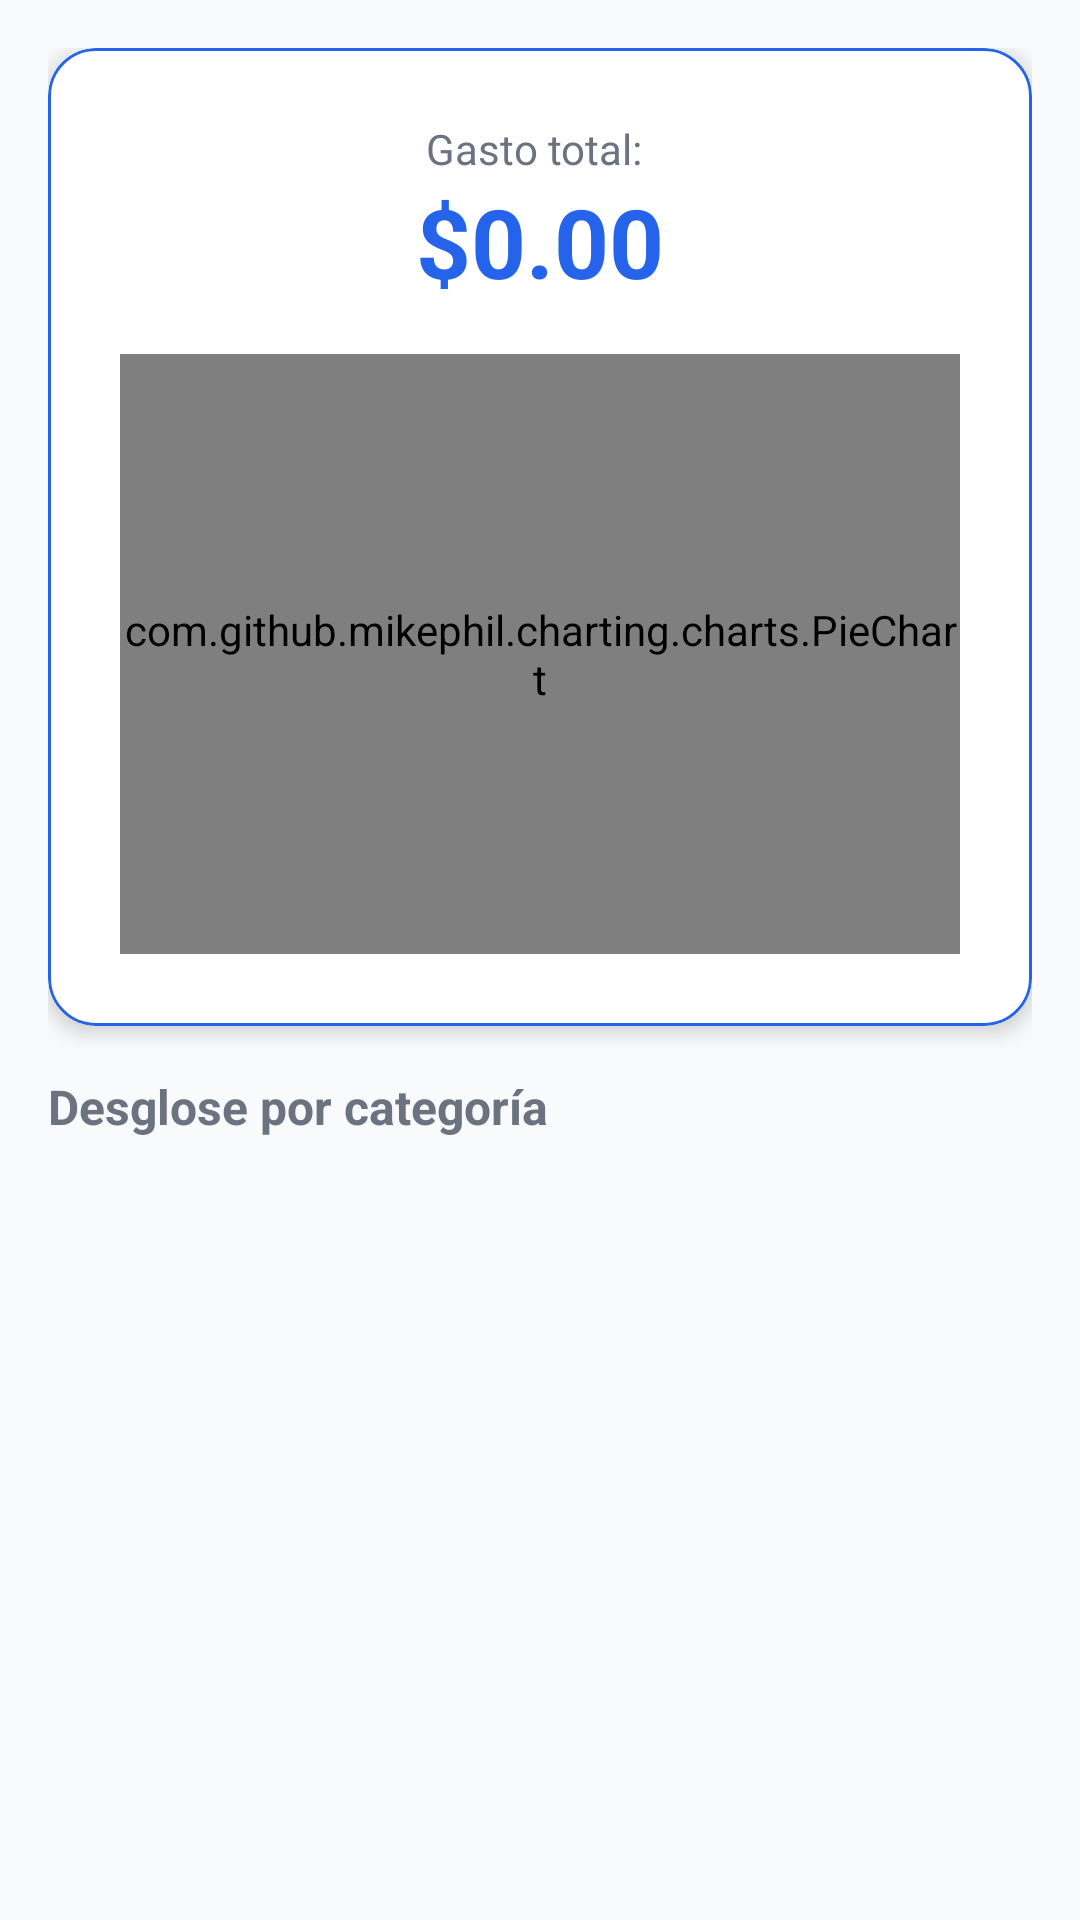

Here is an Android app screen rendered from its layout file. Give the layout XML and the strings, colors and styles it references.
<!-- AndroidManifest.xml: application theme Theme.MoneyFlow -->
<!-- res/layout/fragment_estadistics.xml -->
<?xml version="1.0" encoding="utf-8"?>
<FrameLayout xmlns:android="http://schemas.android.com/apk/res/android"
    xmlns:app="http://schemas.android.com/apk/res-auto"
    xmlns:tools="http://schemas.android.com/tools"
    android:layout_width="match_parent"
    android:layout_height="match_parent"
    android:background="@color/background"
    tools:context=".ui.fragment.EstadisticsFragment">

    <LinearLayout
        android:layout_width="match_parent"
        android:layout_height="match_parent"
        android:orientation="vertical"
        android:padding="16dp">

        
        <com.google.android.material.card.MaterialCardView
            android:layout_width="match_parent"
            android:layout_height="wrap_content"
            android:layout_marginBottom="16dp"
            app:cardCornerRadius="16dp"
            app:cardElevation="4dp"
            app:strokeColor="@color/primary"
            app:strokeWidth="1dp">

            <LinearLayout
                android:layout_width="match_parent"
                android:layout_height="wrap_content"
                android:background="@color/white"
                android:gravity="center"
                android:orientation="vertical"
                android:padding="24dp">

                <TextView
                    android:layout_width="wrap_content"
                    android:layout_height="wrap_content"
                    android:text="Gasto total: "
                    android:textColor="@color/text_secondary"
                    android:textSize="14sp" />

                <TextView
                    android:id="@+id/tvTotalStats"
                    android:layout_width="wrap_content"
                    android:layout_height="wrap_content"
                    android:text="$0.00"
                    android:textColor="@color/primary"
                    android:textSize="32sp"
                    android:textStyle="bold" />

                
                <FrameLayout
                    android:id="@+id/chartContainer"
                    android:layout_width="match_parent"
                    android:layout_height="200dp"
                    android:layout_marginTop="16dp">
                    <TextView
                        android:gravity="center"
                        android:layout_width="match_parent"
                        android:layout_height="match_parent"
                        android:text="Proximamente grafica y estadisticas"/>

                    <com.github.mikephil.charting.charts.PieChart
                        android:id="@+id/pieChart"
                        android:layout_width="match_parent"
                        android:layout_height="match_parent"/>

                </FrameLayout>
            </LinearLayout>
        </com.google.android.material.card.MaterialCardView>

        <TextView
            android:layout_width="wrap_content"
            android:layout_height="wrap_content"
            android:layout_marginBottom="12dp"
            android:text="Desglose por categoría"
            android:textColor="@color/text_secondary"
            android:textSize="16sp"
            android:textStyle="bold" />

        
        <androidx.recyclerview.widget.RecyclerView
            android:id="@+id/rvCategories"
            android:layout_width="match_parent"
            android:layout_height="0dp"
            android:layout_weight="1"
            android:clipToPadding="false"
            android:paddingBottom="16dp"
            tools:listitem="@layout/item_category_stat" />

    </LinearLayout>
</FrameLayout>
<!-- resources referenced by this layout -->
<resources>
  <color name="background">#F9FAFB</color>
  <color name="primary">#2563EB</color>
  <color name="text_secondary">#6B7280</color>
  <color name="white">#FFFFFFFF</color>
  <style name="Theme.MoneyFlow" parent="Base.Theme.MoneyFlow" />
  <style name="Base.Theme.MoneyFlow" parent="Theme.Material3.DayNight.NoActionBar">
          
          
          <item name="colorPrimary">@color/primary</item>
          <item name="colorSurface">@color/white</item>
          <item name="colorSurfaceContainer">@color/white</item>
          <item name="android:windowBackground">@color/surface_light</item>
      </style>
  <color name="surface_light">#FFFFFF</color>
</resources>
